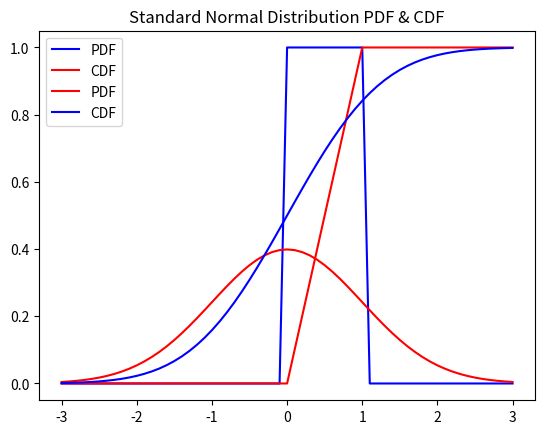

This chart was generated by the following Python code:
"""
scipy.stats 모듈에서 제공하는
확률 밀도 함수(PDF: Probability Density Function),
누적 분포 함수(CDF: Cumulative Distribution Function)
"""
import scipy.stats as stats
import matplotlib.pyplot as plt

xs = [x / 10 for x in range(-30,31)] # 그래프를 그릴 x 구간
# 균등 분포(uniform distribution) 확률 밀도 함수(PDF)
ys1 = [stats.uniform.pdf(x) for x in xs]
# 균등 분포 누적 분포 함수(CDF)
ys2 = [stats.uniform.cdf(x) for x in xs]

plt.plot(xs,ys1, color ='blue',label = 'PDF')
plt.plot(xs,ys2, color ='red', label = 'CDF')
plt.legend() # label을 보려면 legend를 꼭 써주어야한다.
plt.title('Uniform Distribution PDF & CDF')
plt.show()


# 평균이 mu = 0이고, 표준 편가 sigma = 1인
# 정규 분포(Normal Distribution) 확률 밀도 함수(PDF)
ys1 = [stats.norm.pdf(x) for x in xs]
# 표준 정규 분포 누적 분포 함수 (CDF)
ys2 = [stats.norm.cdf(x) for x in xs]

plt.plot(xs,ys1, color = 'red', label = 'PDF')
plt.plot(xs,ys2,color = 'blue',label = 'CDF')
plt.legend()
plt.title('Standard Normal Distribution PDF & CDF')
plt.show()